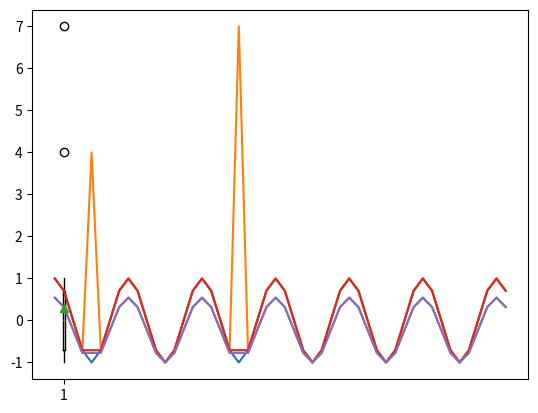

Write the Python code that produced this figure.
import matplotlib.pyplot as plt

from math import cos, pi

ys = [cos(i*(pi/4)) for i in range(50)]

plt.plot(ys)

ys[4] = ys[4] + 5.0
ys[20] = ys[20] + 8.0
plt.plot(ys)

plt.boxplot(ys, showmeans=True)

!pip install scipy

from scipy import stats
cos_arr_z_score = stats.zscore(ys)

[g for g in cos_arr_z_score]

type(ys)

type(cos_arr_z_score)

cos_arr_z_score

import pandas as pd
df_original = pd.DataFrame(ys)

df_original

#cos_arr_z_score = stats.zscore(ys)
df_original["zscore"]= stats.zscore(df_original[0])
df_original.describe()

5.168331e+00 + -9.974197e-01 

df_original[df_original.zscore < 2.5]

cos_arr_without_outliers = df_original[(cos_arr_z_score < 2.5)]
print(type(cos_arr_without_outliers))
print(cos_arr_without_outliers )

cos_arr_without_outliers.shape

df_original.shape

cos_arr_without_outliers

plt.plot(cos_arr_without_outliers["zscore"])

df_original.mean()

cos_arr_without_outliers2 = df_original[(cos_arr_z_score < 2.5)]
plt.plot(cos_arr_without_outliers2)